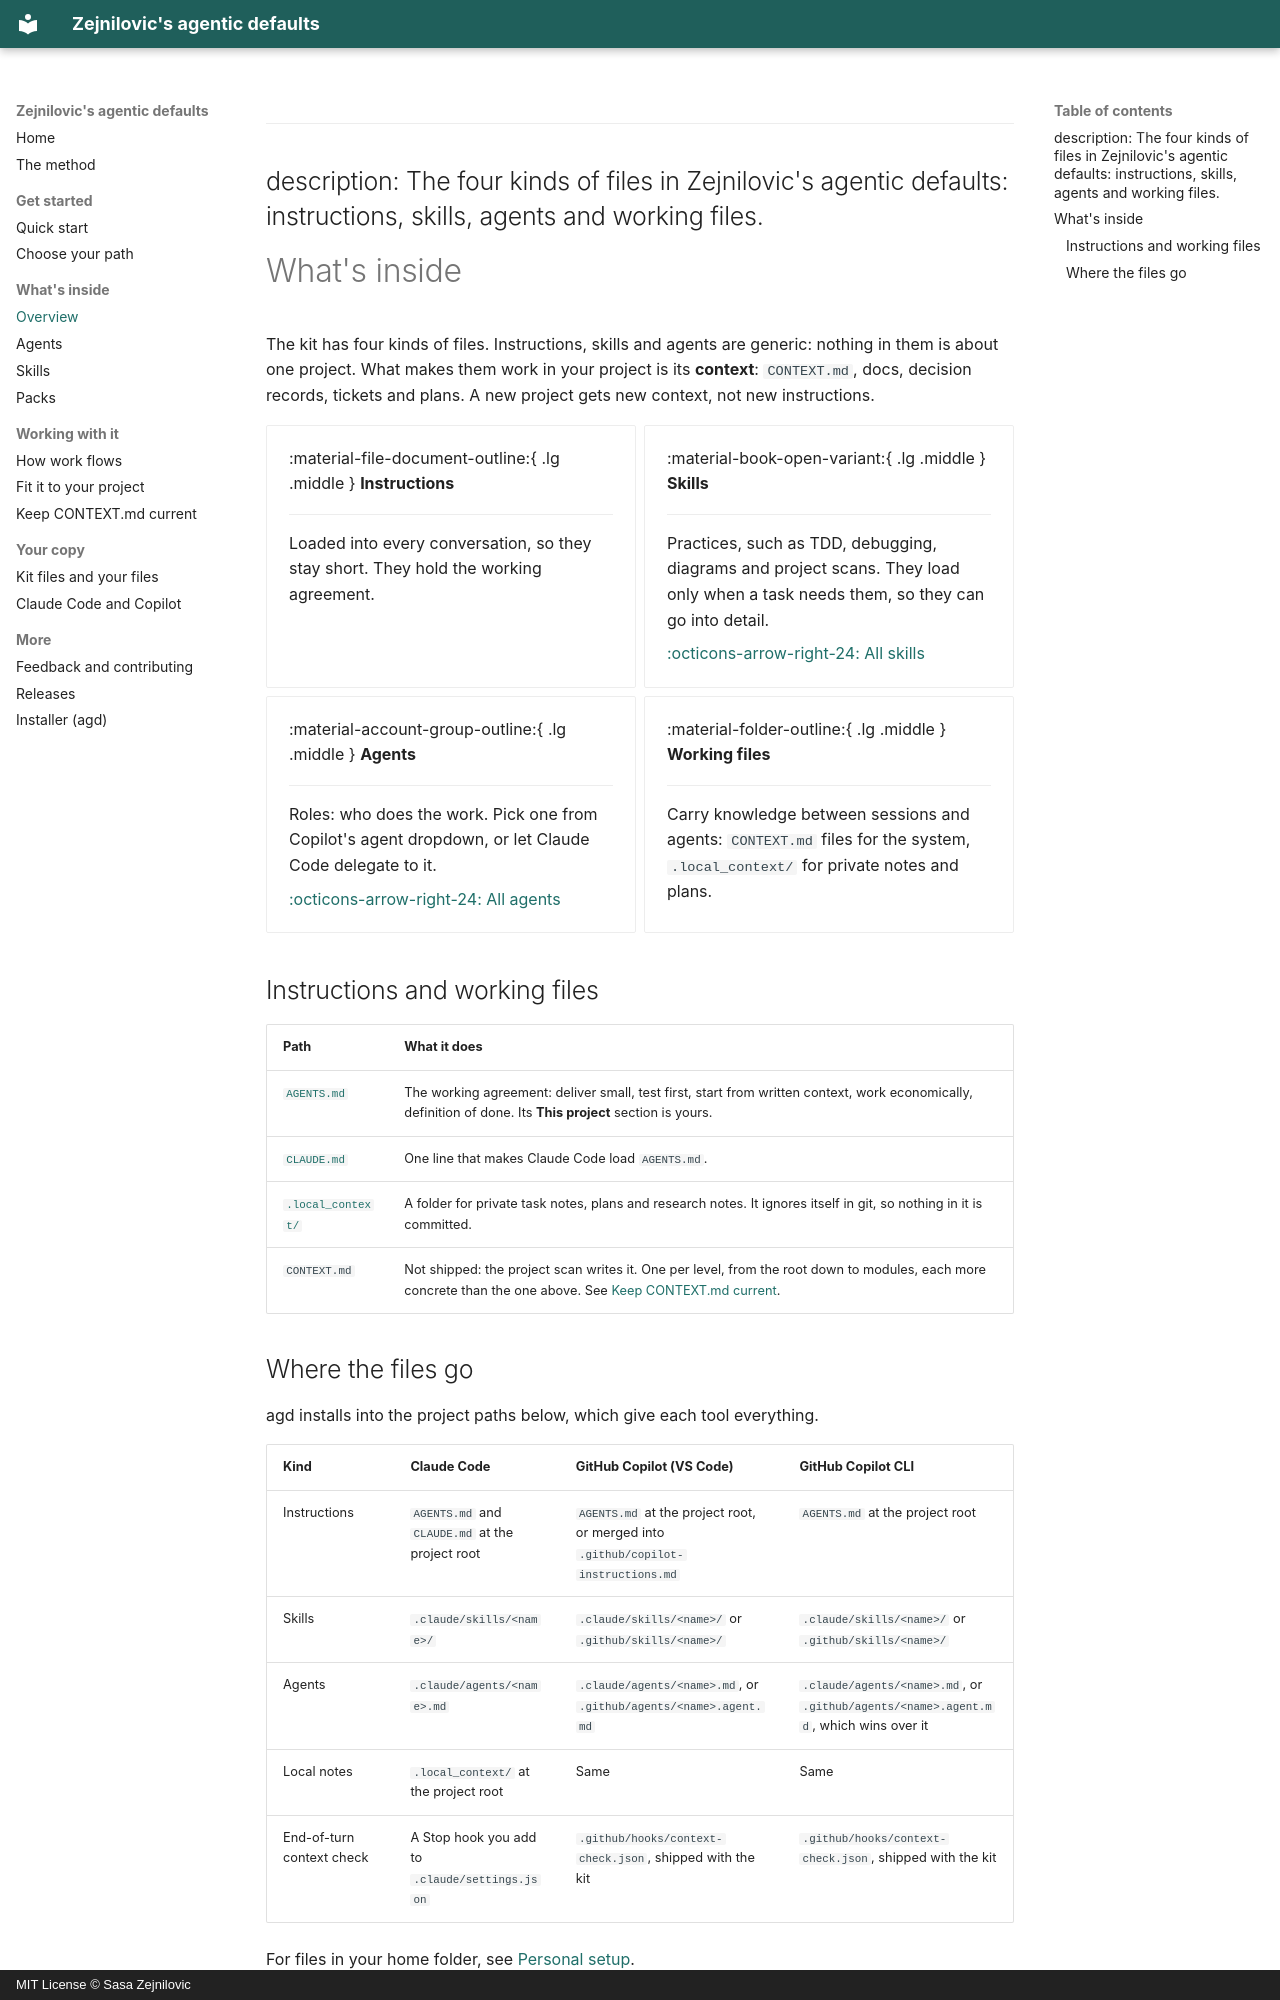

repository: Zejnilovic/agentic-defaults · page: inside/index.html · generator: mkdocs · copyright: MIT License © Sasa Zejnilovic

---
description: The four kinds of files in Zejnilovic's agentic defaults: instructions, skills, agents and working files.
---

# What's inside

The kit has four kinds of files. Instructions, skills and agents are generic: nothing in them is about one project. What makes them work in your project is its **context**: `CONTEXT.md`, docs, decision records, tickets and plans. A new project gets new context, not new instructions.

<div class="grid cards" markdown>

-   :material-file-document-outline:{ .lg .middle } **Instructions**

    ---

    Loaded into every conversation, so they stay short. They hold the working agreement.

-   :material-book-open-variant:{ .lg .middle } **Skills**

    ---

    Practices, such as TDD, debugging, diagrams and project scans. They load only when a task needs them, so they can go into detail.

    [:octicons-arrow-right-24: All skills](skills.md)

-   :material-account-group-outline:{ .lg .middle } **Agents**

    ---

    Roles: who does the work. Pick one from Copilot's agent dropdown, or let Claude Code delegate to it.

    [:octicons-arrow-right-24: All agents](agents.md)

-   :material-folder-outline:{ .lg .middle } **Working files**

    ---

    Carry knowledge between sessions and agents: `CONTEXT.md` files for the system, `.local_context/` for private notes and plans.

</div>

## Instructions and working files

| Path | What it does |
|---|---|
| [`AGENTS.md`](https://github.com/Zejnilovic/agentic-defaults/blob/master/kit/AGENTS.md) | The working agreement: deliver small, test first, start from written context, work economically, definition of done. Its **This project** section is yours. |
| [`CLAUDE.md`](https://github.com/Zejnilovic/agentic-defaults/blob/master/kit/CLAUDE.md) | One line that makes Claude Code load `AGENTS.md`. |
| [`.local_context/`](https://github.com/Zejnilovic/agentic-defaults/blob/master/kit/.local_context/README.md) | A folder for private task notes, plans and research notes. It ignores itself in git, so nothing in it is committed. |
| `CONTEXT.md` | Not shipped: the project scan writes it. One per level, from the root down to modules, each more concrete than the one above. See [Keep CONTEXT.md current](context.md). |
